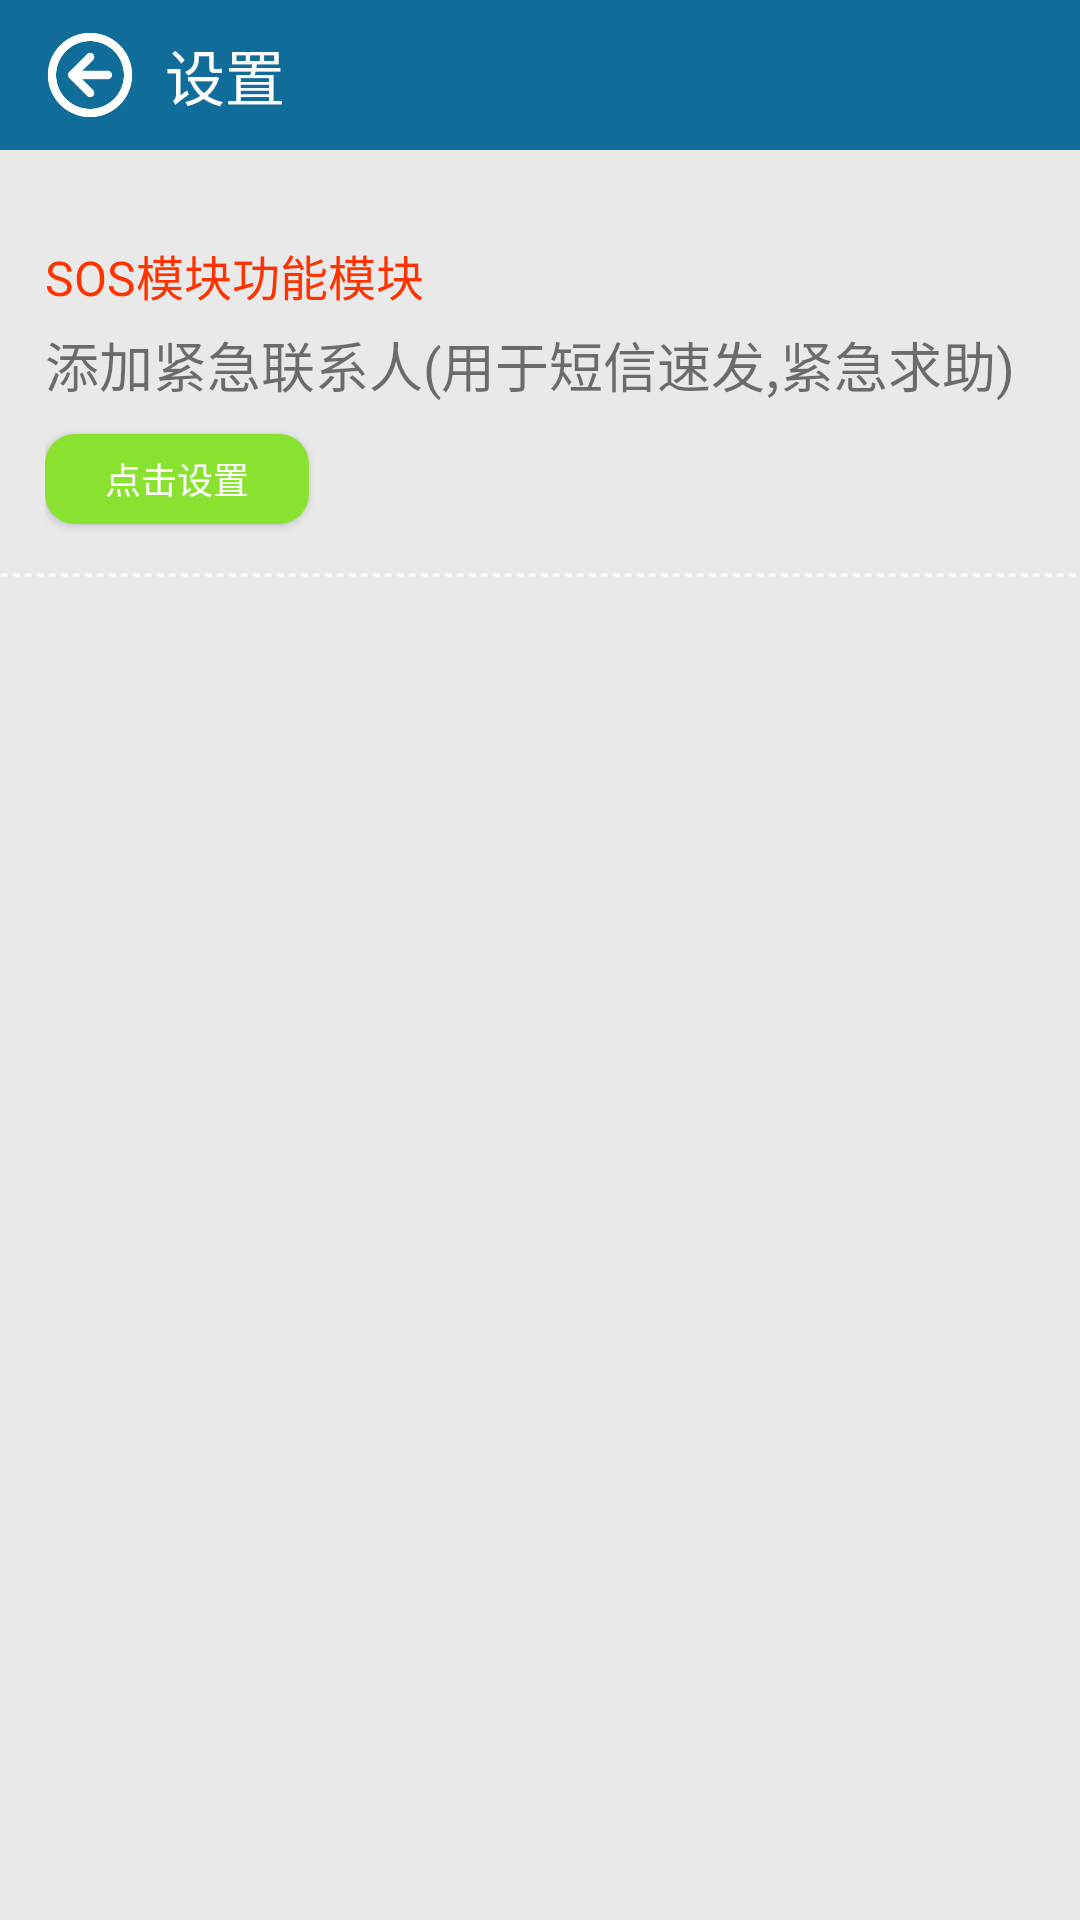

This screen was rendered from an Android layout file. Write that file and the resources it references.
<!-- AndroidManifest.xml: application theme AppTheme -->
<!-- res/layout/activity_she_zhi.xml -->
<?xml version="1.0" encoding="utf-8"?>
<RelativeLayout
    xmlns:android="http://schemas.android.com/apk/res/android"
    xmlns:app="http://schemas.android.com/apk/res-auto"
    xmlns:tools="http://schemas.android.com/tools"
    android:layout_width="match_parent"
    android:layout_height="match_parent"
    android:background="#1000"
    tools:context=".activity.SheZhiActivity">

    <LinearLayout
        android:id="@+id/ll_title"
        android:background="#106c99"
        android:layout_width="match_parent"
        android:layout_height="50dp"
        android:gravity="center_vertical"
        >

        <Button
            android:id="@+id/btn_szback"
            android:layout_width="30dp"
            android:layout_height="30dp"
            android:layout_marginLeft="15dp"
            android:background="@drawable/back"
            />

        <TextView
            android:layout_width="wrap_content"
            android:layout_height="wrap_content"
            android:layout_marginLeft="10dp"
            android:text="设置"
            android:textColor="#fff"
            android:textSize="20sp"
            />
    </LinearLayout>


    <RelativeLayout
        android:id="@+id/rl_jinji"
        android:layout_below="@+id/ll_title"
        android:layout_marginTop="30dp"
        android:layout_width="wrap_content"
        android:layout_height="wrap_content"
        android:gravity="bottom"
        android:layout_marginLeft="15dp"
        android:layout_marginBottom="10dp"
        >

        <TextView
            android:id="@+id/tv_sos"
            android:text="SOS模块功能模块"
            android:textColor="#ff3300"
            android:textSize="16sp"
            android:layout_width="wrap_content"
            android:layout_height="wrap_content"
            />

        <TextView
            android:id="@+id/tv_jj"
            android:layout_below="@+id/tv_sos"
            android:layout_width="wrap_content"
            android:layout_height="wrap_content"
            android:text="添加紧急联系人(用于短信速发,紧急求助)"
            android:layout_marginTop="5dp"
            android:textSize="18sp"
            />

        <Button
            android:id="@+id/btn_lainxiren"
            android:text="点击设置"
            android:layout_marginTop="10dp"
            android:textSize="12sp"
            android:background="@drawable/btn"
            android:textColor="#fff"
            android:layout_width="wrap_content"
            android:layout_height="30dp"
            android:gravity="center"
            android:layout_below="@+id/tv_jj"
            android:layout_marginBottom="5dp"
            />

        <TextView
            android:id="@+id/tv_savelxr"
            android:layout_width="wrap_content"
            android:layout_height="wrap_content"
            android:layout_toRightOf="@+id/btn_lainxiren"
            android:layout_below="@+id/tv_jj"
            android:layout_marginLeft="10dp"
            android:layout_marginTop="15dp"
            android:textColor="#666666"
            android:textSize="14sp"
            />


    </RelativeLayout>


    <View
        android:layout_width="match_parent"
        android:layout_height="4dp"
        android:layout_below="@+id/rl_jinji"
        android:background="@drawable/dashed_line"
        />



    </RelativeLayout>
<!-- resources referenced by this layout -->
<resources>
  <!-- drawable back (drawable) -->
  <?xml version="1.0" encoding="utf-8"?>
  <selector xmlns:android="http://schemas.android.com/apk/res/android">
  
      <item android:state_pressed="false" android:drawable="@drawable/back1" />
  
      <item android:state_pressed="true" android:drawable="@drawable/back3" />
  
  </selector>
  <!-- drawable btn (drawable) -->
  <?xml version="1.0" encoding="utf-8"?>
  <selector xmlns:android="http://schemas.android.com/apk/res/android">
  
      <item android:state_pressed="false" android:drawable="@drawable/blue" />
  
      <item android:state_pressed="true" android:drawable="@drawable/black" />
  
  </selector>
  <!-- drawable dashed_line (drawable) -->
  <?xml version="1.0" encoding="utf-8"?>
  <shape xmlns:android="http://schemas.android.com/apk/res/android"
      android:shape="line"
      >
      <stroke
  
          android:width="1dp"
  
          android:color="#fff"
  
          android:dashGap="2dp"
  
          android:dashWidth="2dp"/>
  
      
  
      
  
  </shape>
  <style name="AppTheme" parent="Theme.AppCompat.Light.NoActionBar">
          
          <item name="colorPrimary">@color/colorPrimary</item>
          <item name="colorPrimaryDark">@color/colorPrimaryDark</item>
          <item name="colorAccent">@color/colorAccent</item>
      </style>
  <!-- drawable back1: png bitmap (drawable, 9039 bytes) -->
  <!-- drawable back3: png bitmap (drawable, 16006 bytes) -->
  <!-- drawable blue (drawable) -->
  <?xml version="1.0" encoding="utf-8"?>
  <shape xmlns:android="http://schemas.android.com/apk/res/android">
  
  
      <corners android:radius="10dp"/>
  
      <padding
          android:left="3dp"
          android:right="3dp"/>
  
      <solid android:color="#89e22f" />
  
  </shape>
  <!-- drawable black (drawable) -->
  <?xml version="1.0" encoding="utf-8"?>
  <shape xmlns:android="http://schemas.android.com/apk/res/android">
  
  
      <corners android:radius="10dp"/>
  
      <padding
          android:left="3dp"
          android:right="3dp"/>
  
      <solid android:color="#666666" />
  
  </shape>
  <color name="colorPrimary">#3F51B5</color>
  <color name="colorPrimaryDark">#303F9F</color>
  <color name="colorAccent">#FF4081</color>
</resources>
